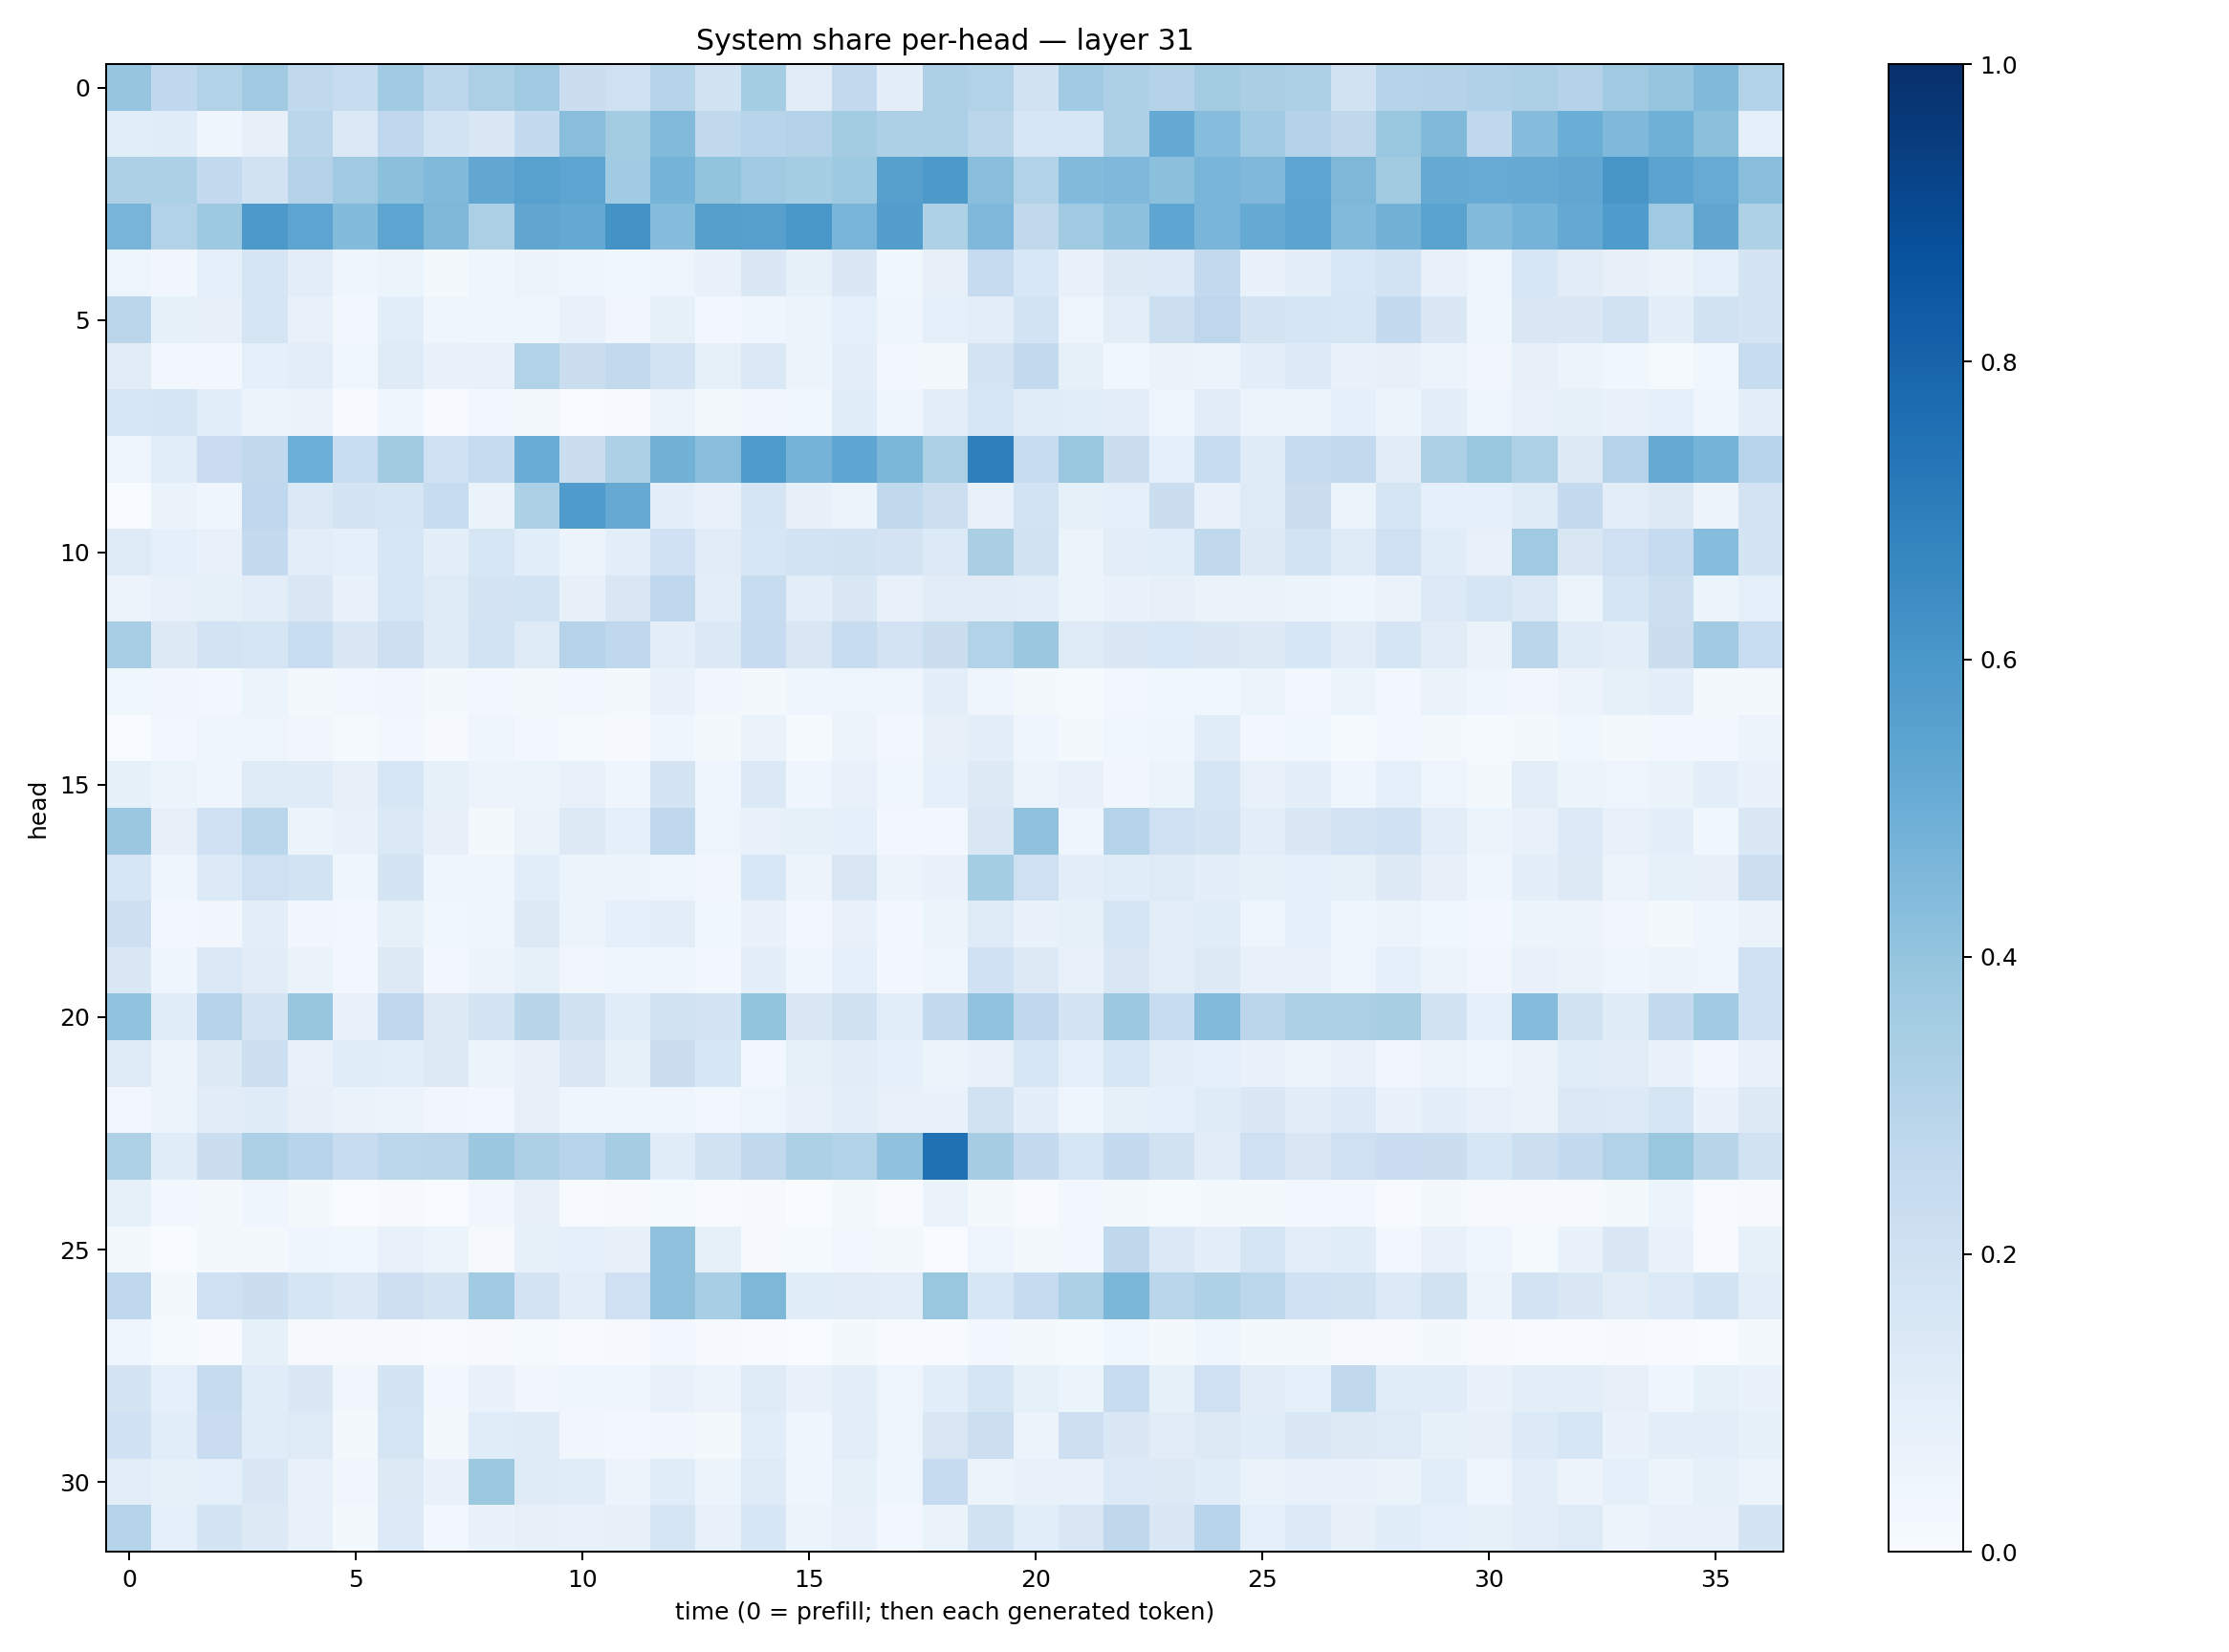

Source data for this figure (header and first rows):
0.39500186, 0.26735434, 0.31150192, 0.37064466, 0.2646473, 0.23848553, 0.36455837, 0.27947295, 0.3340748, 0.36816671, 0.2229952, 0.2096439, 0.30294347, 0.19114147, 0.35199675, 0.110627264, 0.2585345, 0.10062735, 0.32543927, 0.3153359, 0.19005924, 0.36477375, 0.32727343, 0.3080697
0.1086, 0.1157, 0.0454, 0.07852, 0.2826, 0.1401, 0.2687, 0.1847, 0.1441, 0.2554, 0.4265, 0.3559, 0.445, 0.2623, 0.2965, 0.3055, 0.3593, 0.3265, 0.3353, 0.2827, 0.158, 0.16, 0.3267, 0.5217
0.3258, 0.3292, 0.256, 0.1905, 0.3049, 0.3688, 0.4213, 0.4472, 0.529, 0.5573, 0.5401, 0.3643, 0.4758, 0.3992, 0.3675, 0.3534, 0.3724, 0.5625, 0.59, 0.4264, 0.3098, 0.4449, 0.451, 0.418
0.4695, 0.3117, 0.3716, 0.5921, 0.5419, 0.4389, 0.5398, 0.457, 0.3351, 0.534, 0.5217, 0.6198, 0.4356, 0.5643, 0.5593, 0.6015, 0.4683, 0.5679, 0.3204, 0.4494, 0.2634, 0.3698, 0.415, 0.5385
0.04737, 0.03396, 0.08888, 0.1699, 0.1035, 0.04375, 0.05939, 0.01792, 0.0427, 0.05246, 0.03908, 0.03809, 0.04778, 0.07555, 0.147, 0.08278, 0.1436, 0.0379, 0.08182, 0.2478, 0.156, 0.0761, 0.1285, 0.1331
0.2842, 0.08497, 0.08193, 0.1688, 0.07426, 0.02915, 0.1069, 0.04478, 0.04339, 0.04509, 0.07621, 0.03487, 0.08329, 0.0303, 0.0443, 0.06095, 0.09087, 0.04112, 0.08741, 0.1022, 0.1863, 0.048, 0.1048, 0.2154
0.1109, 0.02604, 0.03003, 0.09067, 0.1036, 0.03552, 0.1243, 0.06795, 0.07574, 0.316, 0.2201, 0.2605, 0.187, 0.08364, 0.1394, 0.06171, 0.09839, 0.029, 0.02293, 0.1786, 0.2598, 0.08539, 0.03645, 0.06352
0.1569, 0.1665, 0.1081, 0.05783, 0.06291, 0.006921, 0.04529, 0.0054, 0.02829, 0.01806, 0.00305, 0.006884, 0.05407, 0.02144, 0.03241, 0.03595, 0.114, 0.04437, 0.0945, 0.163, 0.1168, 0.1075, 0.09796, 0.04878
0.04806, 0.1072, 0.2269, 0.2656, 0.4962, 0.2338, 0.3596, 0.2081, 0.2453, 0.5053, 0.2262, 0.3261, 0.4768, 0.4259, 0.585, 0.4748, 0.5359, 0.4598, 0.3326, 0.6919, 0.2362, 0.3878, 0.2245, 0.08983
0.001186, 0.06623, 0.04465, 0.266, 0.1392, 0.1743, 0.1646, 0.2371, 0.06478, 0.3303, 0.5856, 0.5147, 0.09833, 0.07237, 0.1701, 0.08199, 0.05402, 0.2629, 0.2183, 0.07735, 0.1857, 0.08361, 0.08908, 0.221
0.1236, 0.09002, 0.07576, 0.2539, 0.1051, 0.09231, 0.1635, 0.09479, 0.1565, 0.108, 0.05359, 0.09938, 0.2009, 0.1131, 0.1603, 0.1866, 0.1932, 0.1764, 0.1342, 0.3379, 0.194, 0.06189, 0.1039, 0.1068
0.05813, 0.07216, 0.08398, 0.1043, 0.1437, 0.06809, 0.1607, 0.1234, 0.1754, 0.1848, 0.07854, 0.15, 0.2764, 0.1032, 0.2394, 0.1035, 0.1431, 0.07494, 0.1112, 0.111, 0.1035, 0.05977, 0.06743, 0.08199
0.3457, 0.1256, 0.1836, 0.1661, 0.233, 0.1451, 0.214, 0.1186, 0.1856, 0.1234, 0.2981, 0.2672, 0.09466, 0.1389, 0.247, 0.1517, 0.2421, 0.1811, 0.2225, 0.3153, 0.3814, 0.1242, 0.1408, 0.1559
0.03649, 0.03243, 0.0285, 0.05144, 0.02238, 0.02397, 0.03475, 0.0201, 0.02614, 0.0217, 0.02978, 0.02001, 0.06803, 0.03285, 0.02019, 0.04269, 0.04811, 0.0474, 0.1005, 0.04276, 0.01613, 0.01239, 0.02363, 0.03526
0.0005854, 0.02536, 0.04439, 0.04832, 0.03255, 0.01353, 0.03104, 0.01044, 0.03963, 0.02969, 0.01335, 0.009306, 0.04599, 0.02101, 0.06328, 0.01459, 0.05486, 0.02644, 0.07951, 0.09658, 0.04264, 0.02036, 0.03604, 0.04057
0.08418, 0.0608, 0.04682, 0.1237, 0.1176, 0.08183, 0.1635, 0.08577, 0.05517, 0.05937, 0.07176, 0.04231, 0.1743, 0.04539, 0.1387, 0.04186, 0.07416, 0.03848, 0.09335, 0.131, 0.05376, 0.07457, 0.03495, 0.05362
0.38, 0.08179, 0.2019, 0.2855, 0.05443, 0.07731, 0.1371, 0.08026, 0.02131, 0.06361, 0.1267, 0.09044, 0.2666, 0.04785, 0.07685, 0.0828, 0.09322, 0.02955, 0.03009, 0.1503, 0.4085, 0.04189, 0.3006, 0.2073
0.1599, 0.04418, 0.1359, 0.2033, 0.185, 0.04215, 0.1766, 0.04471, 0.03969, 0.1055, 0.06003, 0.0575, 0.04739, 0.03324, 0.1549, 0.05745, 0.152, 0.0518, 0.06758, 0.3529, 0.21, 0.09412, 0.1148, 0.1227
0.2138, 0.02913, 0.0348, 0.09747, 0.03443, 0.03079, 0.08472, 0.03878, 0.04006, 0.1293, 0.06017, 0.08914, 0.1043, 0.0355, 0.06721, 0.0255, 0.07689, 0.02856, 0.05083, 0.1216, 0.06681, 0.08593, 0.1703, 0.1033
0.1435, 0.04524, 0.1371, 0.1105, 0.06492, 0.02385, 0.1304, 0.02604, 0.05515, 0.08226, 0.03447, 0.03978, 0.04321, 0.02375, 0.09717, 0.03985, 0.09346, 0.02756, 0.04533, 0.2012, 0.1292, 0.07801, 0.1497, 0.1049
0.4058, 0.1138, 0.3006, 0.1731, 0.3935, 0.07345, 0.2692, 0.1255, 0.1752, 0.2926, 0.1976, 0.1157, 0.1878, 0.1794, 0.3996, 0.1412, 0.1983, 0.1064, 0.2587, 0.4056, 0.2666, 0.1762, 0.3766, 0.2389
0.1232, 0.05838, 0.1269, 0.2166, 0.07551, 0.1136, 0.1085, 0.1313, 0.05287, 0.08083, 0.1491, 0.08256, 0.2208, 0.1598, 0.02769, 0.08497, 0.112, 0.08914, 0.05401, 0.07578, 0.1611, 0.09253, 0.1609, 0.1054
0.02712, 0.06152, 0.1098, 0.1186, 0.07866, 0.06538, 0.05818, 0.03492, 0.0236, 0.08063, 0.04217, 0.04321, 0.04601, 0.0294, 0.04717, 0.07664, 0.0948, 0.0746, 0.06648, 0.1937, 0.09832, 0.04037, 0.08564, 0.08755
0.3208, 0.1144, 0.2243, 0.3253, 0.2964, 0.2385, 0.2792, 0.2849, 0.381, 0.3245, 0.2931, 0.3511, 0.1151, 0.1933, 0.2619, 0.3297, 0.3123, 0.4091, 0.7494, 0.3504, 0.2506, 0.1591, 0.2513, 0.1924
0.08457, 0.02464, 0.01563, 0.04417, 0.02147, 0.003895, 0.0117, 0.001683, 0.03232, 0.08061, 0.004316, 0.008573, 0.01314, 0.005549, 0.01046, 0.002395, 0.01691, 0.007546, 0.06489, 0.02159, 0.004893, 0.02878, 0.01631, 0.01408
0.02145, 0.003367, 0.01795, 0.02034, 0.0451, 0.03611, 0.07582, 0.05166, 0.007866, 0.08406, 0.09281, 0.08044, 0.4138, 0.08304, 0.01028, 0.01561, 0.02954, 0.01661, 0.000851, 0.04993, 0.01724, 0.02855, 0.2713, 0.1369
0.268, 0.02225, 0.2037, 0.2233, 0.169, 0.1379, 0.2114, 0.1784, 0.3664, 0.1827, 0.1035, 0.2049, 0.4121, 0.345, 0.4551, 0.1151, 0.1117, 0.1016, 0.3865, 0.1584, 0.2477, 0.3313, 0.4609, 0.2868
0.04558, 0.0135, 0.004043, 0.08252, 0.008953, 0.01143, 0.01153, 0.007018, 0.01018, 0.01449, 0.007535, 0.008077, 0.02383, 0.01047, 0.00558, 0.00214, 0.01836, 0.004364, 0.006592, 0.02501, 0.01785, 0.01438, 0.03845, 0.01934
0.1731, 0.09113, 0.2429, 0.1167, 0.1472, 0.0337, 0.175, 0.02821, 0.06685, 0.03267, 0.04644, 0.03985, 0.07461, 0.05859, 0.1211, 0.07223, 0.101, 0.05021, 0.1087, 0.1708, 0.08317, 0.0619, 0.2395, 0.0837
0.2001, 0.1072, 0.23, 0.114, 0.1223, 0.01938, 0.169, 0.01737, 0.115, 0.1198, 0.03169, 0.03038, 0.03143, 0.02032, 0.1067, 0.04262, 0.1025, 0.04782, 0.1511, 0.2163, 0.05675, 0.2137, 0.1431, 0.1128
0.1026, 0.08444, 0.08789, 0.1438, 0.07673, 0.03127, 0.1286, 0.06641, 0.3769, 0.1178, 0.1137, 0.05858, 0.1136, 0.05985, 0.1243, 0.04605, 0.08244, 0.04022, 0.2468, 0.05487, 0.0754, 0.07603, 0.1329, 0.1254
0.3008, 0.09024, 0.1749, 0.1264, 0.07366, 0.02021, 0.1354, 0.02693, 0.06998, 0.07865, 0.07443, 0.08015, 0.1667, 0.07096, 0.1629, 0.05447, 0.07438, 0.02639, 0.06488, 0.1934, 0.1075, 0.1498, 0.2699, 0.1407
